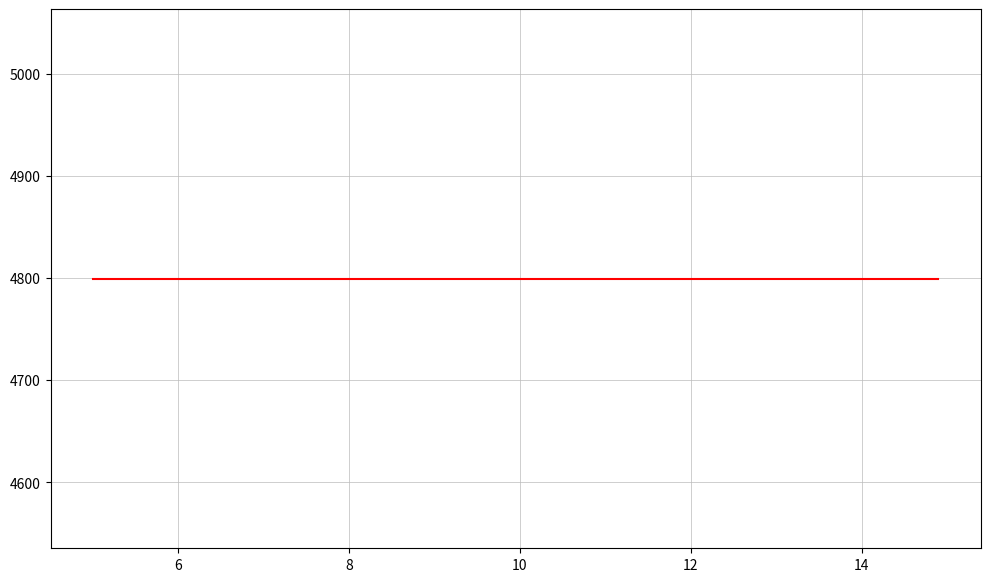

Generate this figure with matplotlib:
from math import pi
from matplotlib import pyplot as plt



def circumference(d):
    return pi * d

def xarea(d):
    return pi * (d*0.5)**2

def num_turns(l, c):
    return l / c

def force(N, I, A, g):
    return (N * I)**2 * mu * A / (2 * g**2)


mu = 4 * pi * 1e-7
# mu = 0.000001256637061
gap = 0.088 # in
coil_diameter = 10 # in
len = 1136
coil_len = len * 12 # in
awg22 = 16.14 # ohms per 1000 ft
resistance = len / 1000 * awg22
I = 2 # amps

print(mu)
print(coil_len)
print(resistance)

forces = []
diameters = []

for i in range(100):
    diameter = 5 + i/10
    c = circumference(diameter)
    xa = xarea(diameter)
    n = num_turns(coil_len, c)
    F = force(n, I, xa, gap)

    diameters.append(diameter)
    forces.append(F)

fig, ax1 = plt.subplots()
fig.set_size_inches(12, 7)

ax1.plot(diameters, forces, label="Force", color='r')
plt.grid(color='#bbb', linestyle='-', linewidth=0.5)
plt.show()
